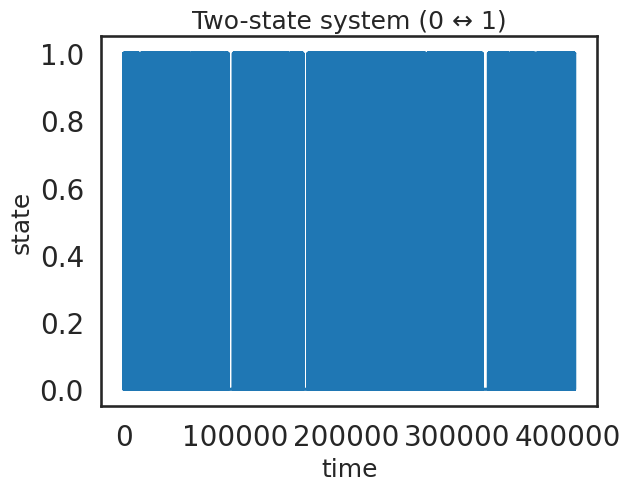
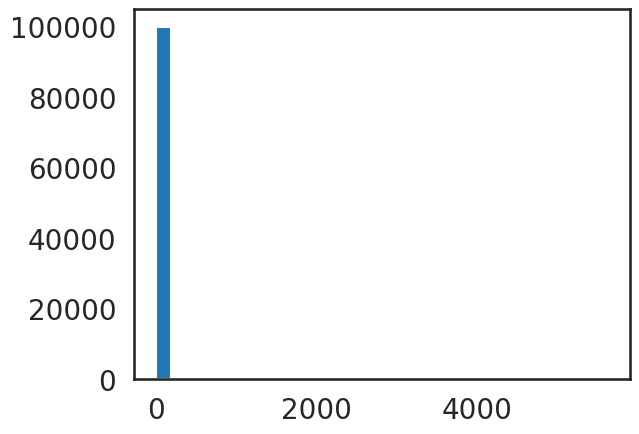
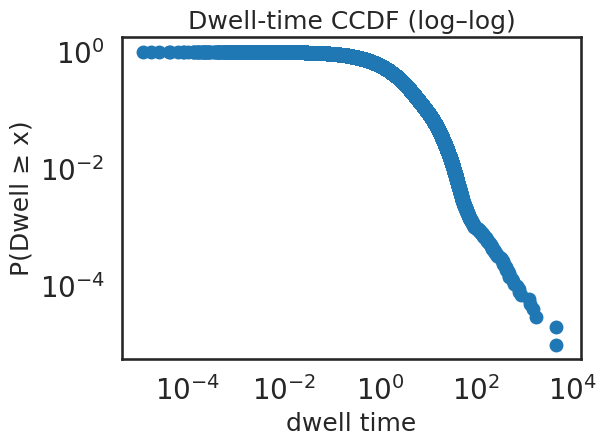

Recreate these plots in Python, in order.
# -*- coding: utf-8 -*-
"""
Created on Wed Sep 10 10:45:53 2025

[redacted]
"""

import numpy as np
import matplotlib.pyplot as plt

import seaborn as sns
sns.set_style("white")
sns.set_context("talk")

import matplotlib
matplotlib.rc('xtick', labelsize=20) 
matplotlib.rc('ytick', labelsize=20)

# %%
def dwell_from_jumps(times, states, *,
                     start_time=None, start_state=None,
                     end_time=None, state=None):
    """
    Compute dwell durations from jump times and jumped-to states.

    Parameters
    ----------
    times : (K,) array-like
        Strictly increasing jump times t0 < t1 < ... < tK.
    states : (K,) array-like
        State after each jump: s[i] is occupied on [t[i], t[i+1]).
    start_time : float, optional
        If provided with start_state, include leading dwell [start_time, times[0]).
    start_state : int/float, optional
        State occupied before the first jump at times[0].
    end_time : float, optional
        If provided, include trailing dwell [times[-1], end_time) in states[-1].
    state : value or None
        If given, return only dwell durations for this state value.
        If None, return (durations, states_for_each_duration).

    Returns
    -------
    If state is None:
        durations : (M,) float array
        state_seq : (M,) array with the state for each duration
    Else:
        durations_for_state : (m,) float array
    """
    t = np.asarray(times, dtype=float)
    s = np.asarray(states)

    if t.ndim != 1 or s.ndim != 1 or len(t) != len(s):
        raise ValueError("times and states must be 1D and of equal length (jumped-to semantics).")
    if not np.all(np.diff(t) > 0):
        raise ValueError("times must be strictly increasing.")

    starts = []
    ends = []
    vals = []

    # Optional leading interval
    if start_time is not None and start_state is not None and start_time < t[0]:
        starts.append(float(start_time))
        ends.append(float(t[0]))
        vals.append(start_state)

    # Intervals between jumps: [t[i], t[i+1]) has state s[i]
    if len(t) >= 2:
        starts.extend(t[:-1])
        ends.extend(t[1:])
        vals.extend(s[:-1])

    # Optional trailing interval
    if end_time is not None and end_time > t[-1]:
        starts.append(float(t[-1]))
        ends.append(float(end_time))
        vals.append(s[-1])

    starts = np.asarray(starts, dtype=float)
    ends = np.asarray(ends, dtype=float)
    vals = np.asarray(vals)

    durations = ends - starts
    if np.any(durations < 0):
        raise ValueError("Found negative interval; check start/end times.")

    if state is None:
        return durations, vals
    else:
        return durations[vals == state]

# %% two state system
def two_state_OUdrive(kt):
    """
    Input time series of bounded OU drive on the kinetic rate of two states
    return the time series of two states
    """    
    t = 0.0
    state = np.random.randint(0,2)  # start in state 0
    times = [t]
    states = [state]
    t_max = len(kt)
    ii = 0
    while ii < t_max: #t < t_max:
        # unpack rates
        k01, k10 = kt[ii], 0.5 #kt[ii] #kt[ii,1]
        # Pick rate depending on current state
        if state == 0:
            rate = k01
        else:
            rate = k10
        
        # Sample waiting time ~ Exp(rate)
        dt = np.random.exponential(1.0 / rate)
        t += dt
        if ii > t_max:
            break
        
        # Flip state
        state = 1 - state
        
        # Record
        times.append(t)
        states.append(state)
        ii += 1
    return np.array(times), np.array(states)

# %% run time-varying kinetics
# Example usage with OU process
kt = np.ones(100000)+0.1
dt = 0.01
k0 = .5 
tau = 5
for tt in range(len(kt)-1):
    kt[tt+1] = kt[tt] + dt/tau*(-(kt[tt] - k0)) + np.random.randn()*dt**0.5
kt[kt<0] = 0.1

#### periodic drive
# freq = 0.1
# kt = (np.cos(np.arange(len(kt))*freq)+1)*k0

#### constant
# kt = kt*0+k0

times, states = two_state_OUdrive(kt)

# Plot time series
plt.step(times, states, where="post")
plt.xlabel("time")
plt.ylabel("state")
plt.title("Two-state system (0 ↔ 1)")
plt.show()

# %% dwell time
dwell,_ = dwell_from_jumps(times, states)
plt.figure()
plt.hist(dwell,30)

dwell = np.asarray(dwell)
dwell = dwell[dwell > 0]
x = np.sort(dwell)
y = 1.0 - np.arange(1, len(x)+1) / len(x)
plt.figure()
plt.loglog(x, y, marker='o', linestyle='none')
plt.xlabel("dwell time")
plt.ylabel("P(Dwell ≥ x)")
plt.title("Dwell-time CCDF (log–log)")
plt.tight_layout()
